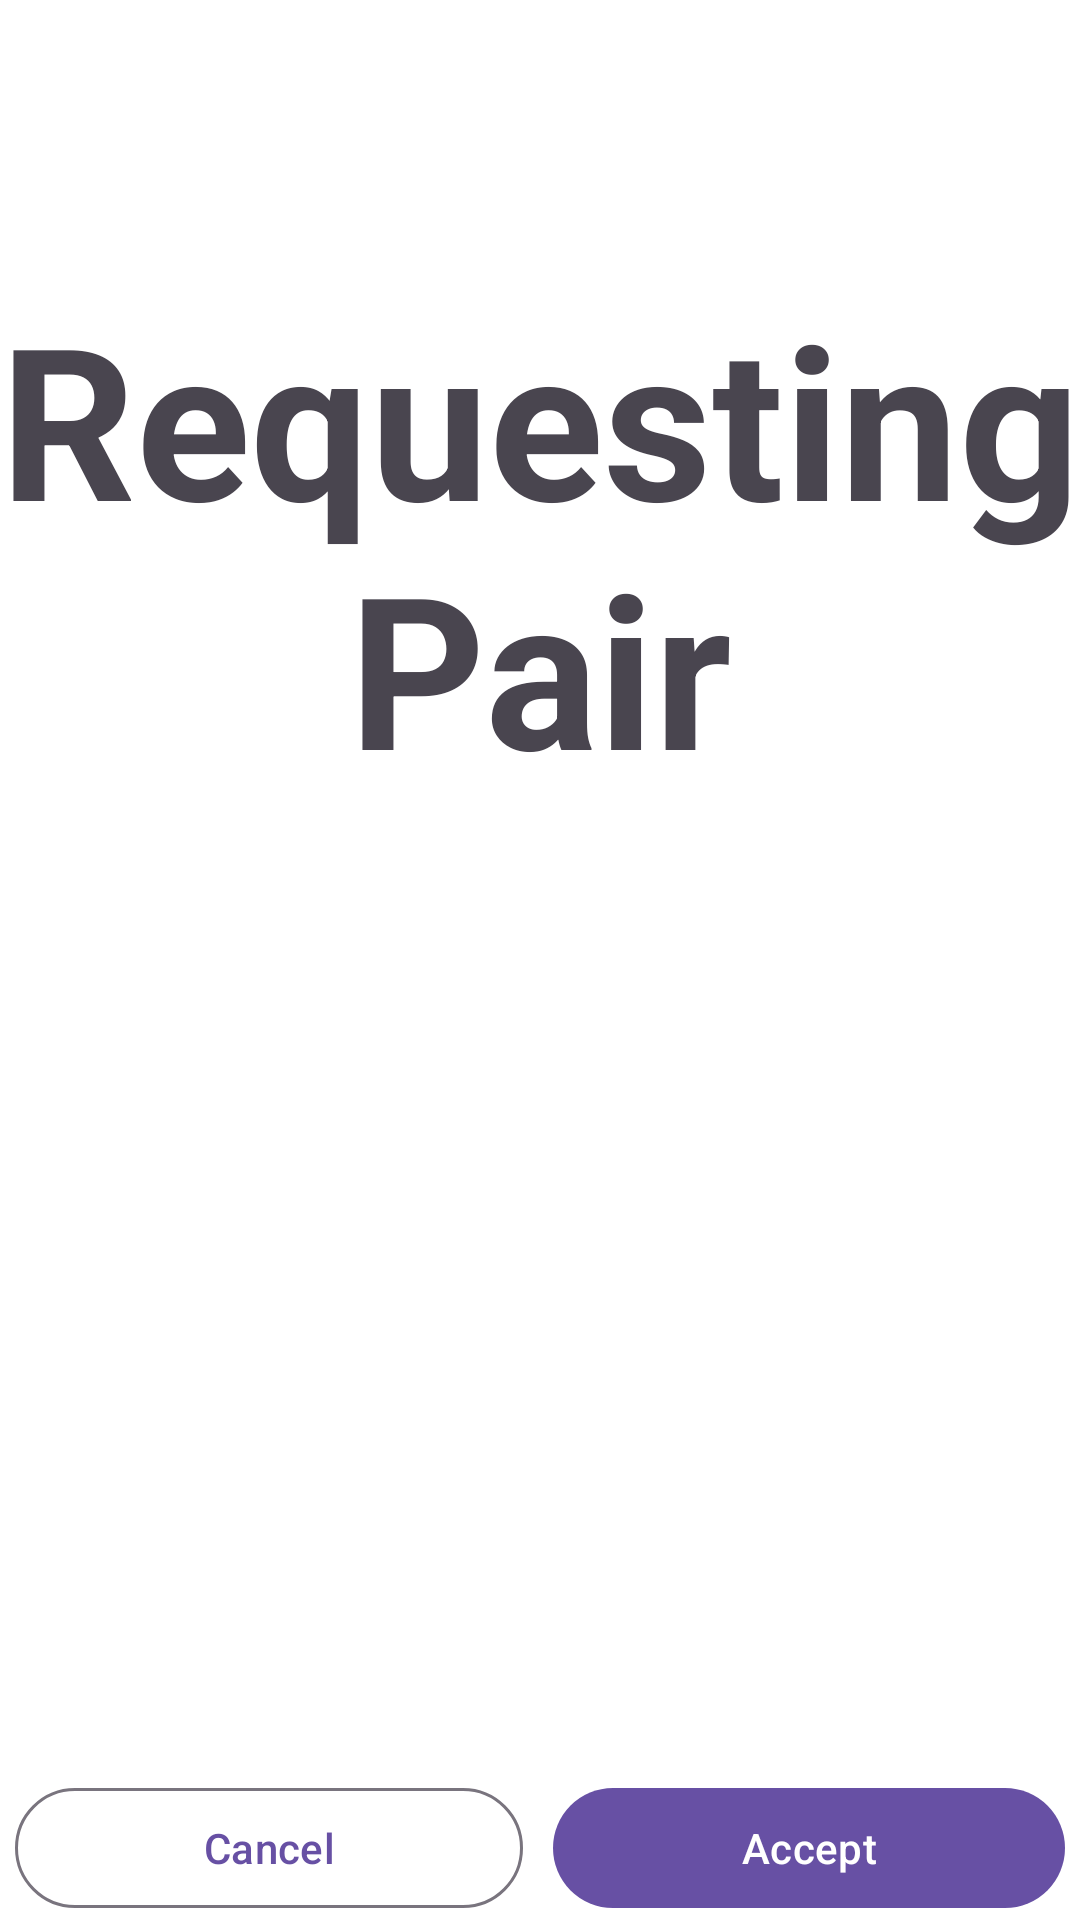

Write the Android layout XML for this screen, with the resource values it uses.
<!-- AndroidManifest.xml: activity theme Theme.App.Palette.Dialog -->
<!-- res/layout/activity_pair_accept.xml -->
<?xml version="1.0" encoding="utf-8"?>
<LinearLayout xmlns:android="http://schemas.android.com/apk/res/android"
    xmlns:tools="http://schemas.android.com/tools"
    android:layout_width="match_parent"
    android:layout_height="wrap_content"
    android:layout_marginHorizontal="15dp"
    android:layout_marginVertical="15dp"
    android:minWidth="250dp"
    android:orientation="vertical"
    android:backgroundTint="@null"
    tools:ignore="HardcodedText">

    <ImageView
        android:id="@+id/imageView2"
        android:layout_width="48dp"
        android:layout_height="48dp"
        android:gravity="center"
        android:layout_gravity="center"
        android:src="@drawable/ic_fluent_arrow_sync_checkmark_24_regular"
        tools:ignore="ContentDescription" />

    <TextView
        android:id="@+id/titleDetail"
        android:layout_width="match_parent"
        android:layout_height="wrap_content"
        android:layout_marginVertical="5dp"
        android:autoSizeTextType="uniform"
        android:layout_weight="1"
        android:gravity="center"
        android:textStyle="bold"
        android:textSize="20sp"
        android:text="Requesting Pair"
        tools:ignore="UnusedAttribute" />

    <TextView
        android:id="@+id/notiDetail"
        android:layout_width="wrap_content"
        android:layout_height="wrap_content"
        android:layout_marginStart="10dp"
        android:layout_weight="1"
        android:gravity="center"
        android:paddingVertical="10dp"
        tools:text="Are you sure you want to grant the pairing request?\nRequested Device: Google Pixed 6 Pro" />

    <LinearLayout
        android:layout_width="match_parent"
        android:layout_height="wrap_content"
        android:layout_marginTop="10dp"
        android:orientation="horizontal">

        <com.google.android.material.button.MaterialButton
            android:id="@+id/cancel"
            android:layout_width="wrap_content"
            android:layout_height="wrap_content"
            android:layout_marginHorizontal="5dp"
            android:layout_weight="2"
            android:text="@string/global_cancel"
            style="?attr/materialButtonOutlinedStyle"/>

        <com.google.android.material.button.MaterialButton
            android:id="@+id/ok"
            android:layout_width="wrap_content"
            android:layout_height="wrap_content"
            android:layout_marginHorizontal="5dp"
            android:layout_weight="2"
            android:text="Accept" />
    </LinearLayout>
</LinearLayout>
<!-- resources referenced by this layout -->
<resources>
  <string name="global_cancel">Cancel</string>
  <style name="Theme.App.Palette.Dialog" parent="Theme.Material3.DayNight.Dialog">
          <item name="android:windowBackground">@drawable/round_corner</item>
      </style>
</resources>
